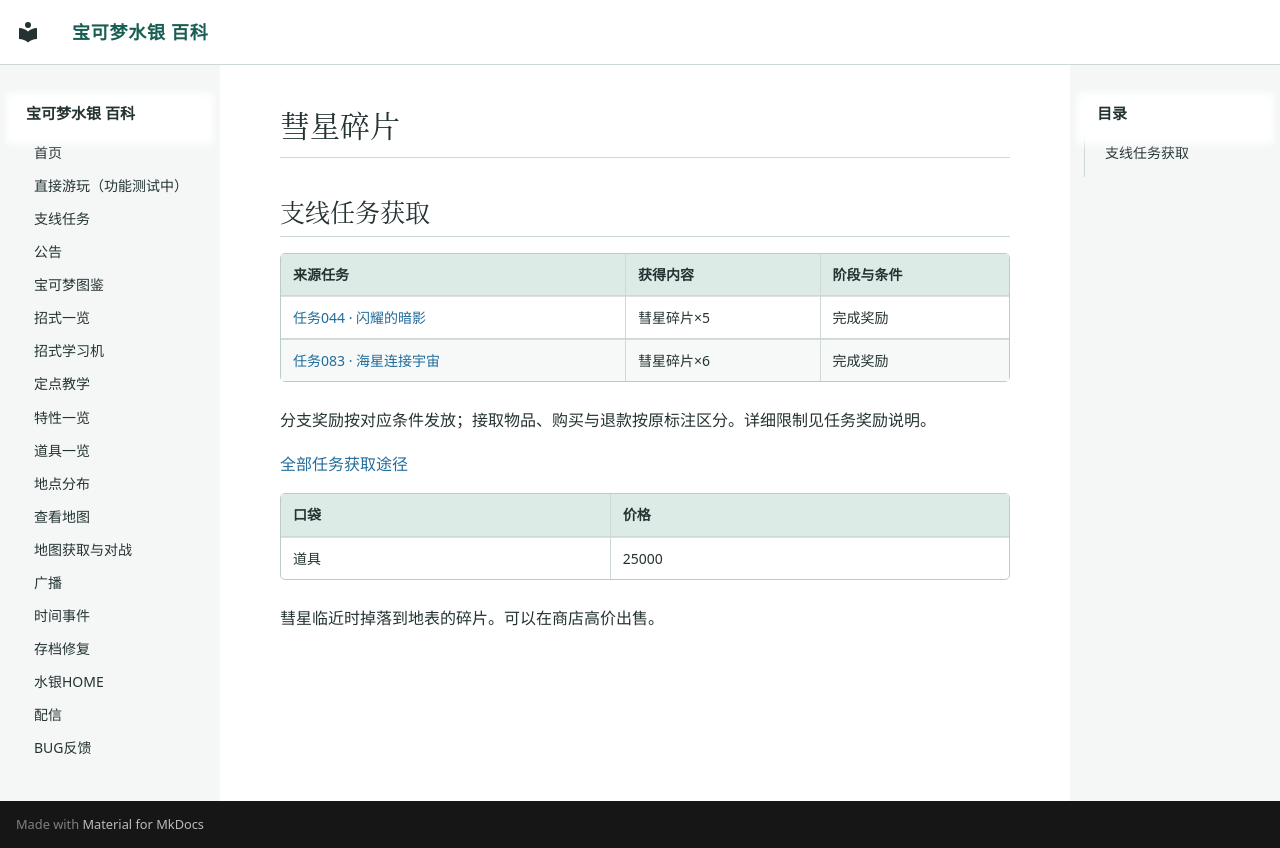

repository: Sum-Light/azoth-wiki · page: items/0114_彗星碎片/index.html · generator: mkdocs

# 彗星碎片

<!-- sidequest-acquisition:start -->

## 支线任务获取 {#sidequest-acquisition}

| 来源任务 | 获得内容 | 阶段与条件 |
|---|---|---|
| [任务044 · 闪耀的暗影](../sidequests/044.md#rewards) | 彗星碎片×5 | 完成奖励 |
| [任务083 · 海星连接宇宙](../sidequests/083.md#rewards) | 彗星碎片×6 | 完成奖励 |

分支奖励按对应条件发放；接取物品、购买与退款按原标注区分。详细限制见任务奖励说明。

[全部任务获取途径](../sidequests/rewards.md#items-114)

<!-- sidequest-acquisition:end -->

| 口袋 | 价格 |
|---|---|
| 道具 | 25000 |

彗星临近时掉落到地表的碎片。可以在商店高价出售。
